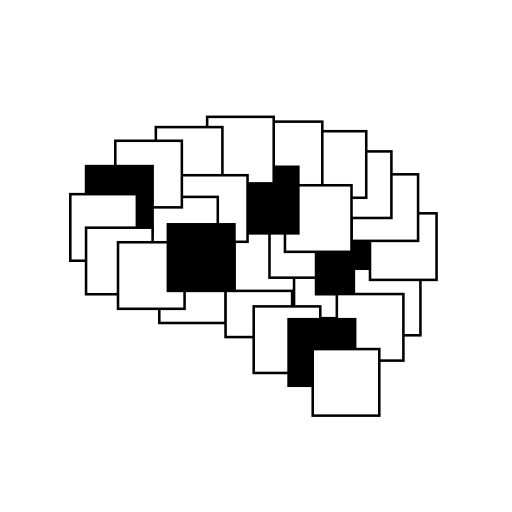
t = 0.00 s
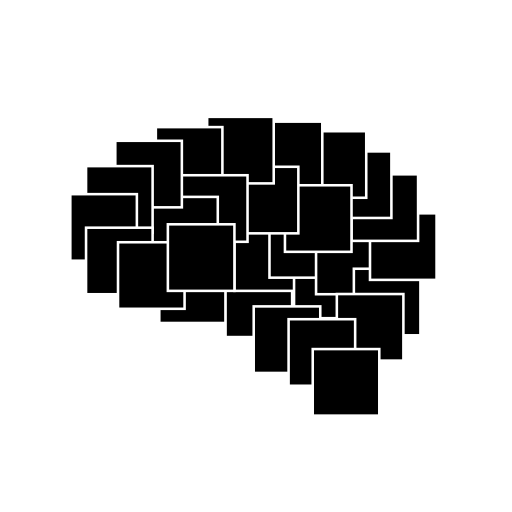
t = 1.00 s
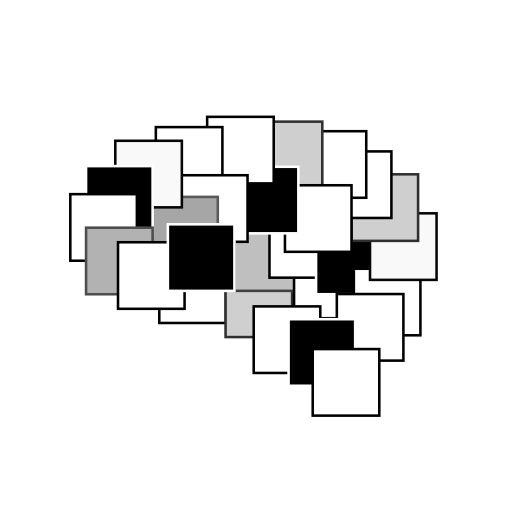
t = 1.93 s
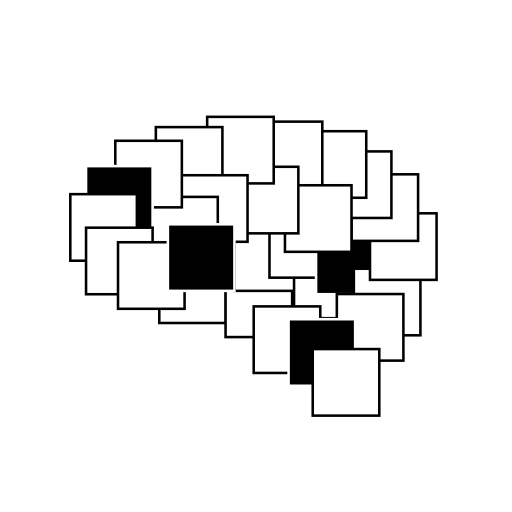
t = 2.85 s
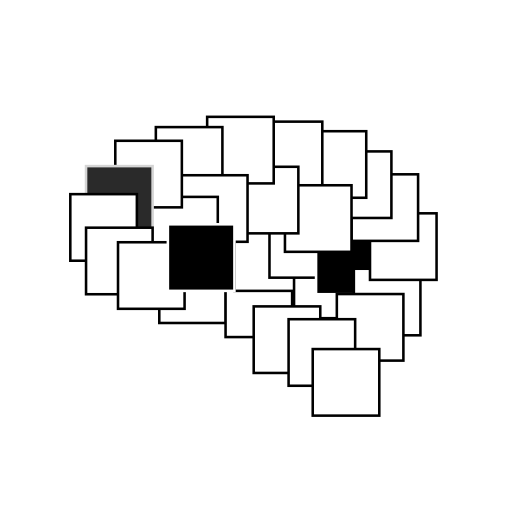
t = 3.78 s
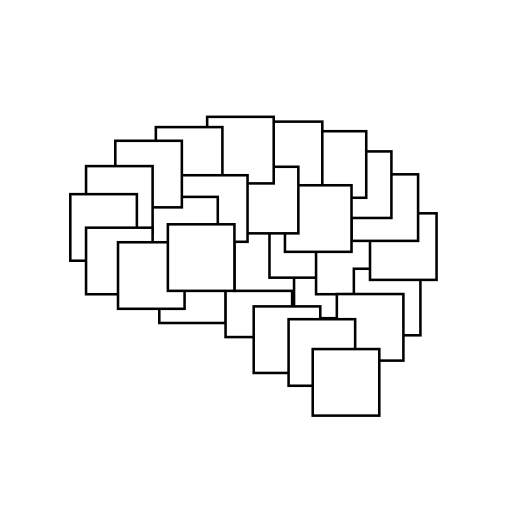
t = 4.90 s

The animated SVG that drew these frames (rendered in a browser with its animation timeline set to each time). Animation: 28 CSS @keyframes rules; one cycle of 4.90 s.

<?xml version="1.0" encoding="UTF-8" standalone="no"?>
<svg id="logo_NBB_animated_delay" width="100mm" height="100mm" viewBox="0 0 100 100" version="1.1" xmlns="http://www.w3.org/2000/svg" xmlns:svg="http://www.w3.org/2000/svg">
<g id="Atoms">
	<rect class="box" id="box_Atoms" transform="scale(1,1) translate(0, 0)" x="31.111000" y="50.084000" width="13.0" height="13.0" style="fill:#FFFFFF;fill-opacity:1;stroke:#000000;stroke-width:0.5;stroke-linecap:round;stroke-linejoin:miter;stroke-miterlimit:4;stroke-opacity:1"/>
</g>
<g id="Electrons">
	<rect class="box" id="box_Electrons" transform="scale(1,1) translate(0, 0)" x="44.056000" y="52.834000" width="13.0" height="13.0" style="fill:#FFFFFF;fill-opacity:1;stroke:#000000;stroke-width:0.5;stroke-linecap:round;stroke-linejoin:miter;stroke-miterlimit:4;stroke-opacity:1"/>
</g>
<g id="Magnets">
	<rect class="box" id="box_Magnets" transform="scale(1,1) translate(0, 0)" x="45.787000" y="43.810000" width="13.0" height="13.0" style="fill:#FFFFFF;fill-opacity:1;stroke:#000000;stroke-width:0.5;stroke-linecap:round;stroke-linejoin:miter;stroke-miterlimit:4;stroke-opacity:1"/>
</g>
<g id="Light">
	<rect class="box" id="box_Light" transform="scale(1,1) translate(0, 0)" x="57.432000" y="49.147000" width="13.0" height="13.0" style="fill:#FFFFFF;fill-opacity:1;stroke:#000000;stroke-width:0.5;stroke-linecap:round;stroke-linejoin:miter;stroke-miterlimit:4;stroke-opacity:1"/>
</g>
<g id="Sensors">
	<rect class="box" id="box_Sensors" transform="scale(1,1) translate(0, 0)" x="52.633000" y="41.232000" width="13.0" height="13.0" style="fill:#FFFFFF;fill-opacity:1;stroke:#000000;stroke-width:0.5;stroke-linecap:round;stroke-linejoin:miter;stroke-miterlimit:4;stroke-opacity:1"/>
</g>
<g id="Motors">
	<rect class="box" id="box_Motors" transform="scale(1,1) translate(0, 0)" x="61.730000" y="44.465000" width="13.0" height="13.0" style="fill:#000000;fill-opacity:1;stroke:#000000;stroke-width:0.5;stroke-linecap:round;stroke-linejoin:miter;stroke-miterlimit:4;stroke-opacity:1"/>
</g>
<g id="Transistors">
	<rect class="box" id="box_Transistors" transform="scale(1,1) translate(0, 0)" x="69.113000" y="52.489000" width="13.0" height="13.0" style="fill:#FFFFFF;fill-opacity:1;stroke:#000000;stroke-width:0.5;stroke-linecap:round;stroke-linejoin:miter;stroke-miterlimit:4;stroke-opacity:1"/>
</g>
<g id="Amplifiers">
	<rect class="box" id="box_Amplifiers" transform="scale(1,1) translate(0, 0)" x="72.266000" y="41.664000" width="13.0" height="13.0" style="fill:#FFFFFF;fill-opacity:1;stroke:#000000;stroke-width:0.5;stroke-linecap:round;stroke-linejoin:miter;stroke-miterlimit:4;stroke-opacity:1"/>
</g>
<g id="Circuits">
	<rect class="box" id="box_Circuits" transform="scale(1,1) translate(0, 0)" x="68.657000" y="34.046000" width="13.0" height="13.0" style="fill:#FFFFFF;fill-opacity:1;stroke:#000000;stroke-width:0.5;stroke-linecap:round;stroke-linejoin:miter;stroke-miterlimit:4;stroke-opacity:1"/>
</g>
<g id="Power">
	<rect class="box" id="box_Power" transform="scale(1,1) translate(0, 0)" x="63.446000" y="29.572000" width="13.0" height="13.0" style="fill:#FFFFFF;fill-opacity:1;stroke:#000000;stroke-width:0.5;stroke-linecap:round;stroke-linejoin:miter;stroke-miterlimit:4;stroke-opacity:1"/>
</g>
<g id="Data">
	<rect class="box" id="box_Data" transform="scale(1,1) translate(0, 0)" x="58.531000" y="25.627000" width="13.0" height="13.0" style="fill:#FFFFFF;fill-opacity:1;stroke:#000000;stroke-width:0.5;stroke-linecap:round;stroke-linejoin:miter;stroke-miterlimit:4;stroke-opacity:1"/>
</g>
<g id="Logic">
	<rect class="box" id="box_Logic" transform="scale(1,1) translate(0, 0)" x="49.949000" y="23.757000" width="13.0" height="13.0" style="fill:#FFFFFF;fill-opacity:1;stroke:#000000;stroke-width:0.5;stroke-linecap:round;stroke-linejoin:miter;stroke-miterlimit:4;stroke-opacity:1"/>
</g>
<g id="Memory">
	<rect class="box" id="box_Memory" transform="scale(1,1) translate(0, 0)" x="55.655000" y="36.185000" width="13.0" height="13.0" style="fill:#FFFFFF;fill-opacity:1;stroke:#000000;stroke-width:0.5;stroke-linecap:round;stroke-linejoin:miter;stroke-miterlimit:4;stroke-opacity:1"/>
</g>
<g id="FPGAs">
	<rect class="box" id="box_FPGAs" transform="scale(1,1) translate(0, 0)" x="45.271000" y="32.576000" width="13.0" height="13.0" style="fill:#000000;fill-opacity:1;stroke:#000000;stroke-width:0.5;stroke-linecap:round;stroke-linejoin:miter;stroke-miterlimit:4;stroke-opacity:1"/>
</g>
<g id="Computers">
	<rect class="box" id="box_Computers" transform="scale(1,1) translate(0, 0)" x="40.460000" y="22.821000" width="13.0" height="13.0" style="fill:#FFFFFF;fill-opacity:1;stroke:#000000;stroke-width:0.5;stroke-linecap:round;stroke-linejoin:miter;stroke-miterlimit:4;stroke-opacity:1"/>
</g>
<g id="Control">
	<rect class="box" id="box_Control" transform="scale(1,1) translate(0, 0)" x="30.438000" y="24.826000" width="13.0" height="13.0" style="fill:#FFFFFF;fill-opacity:1;stroke:#000000;stroke-width:0.5;stroke-linecap:round;stroke-linejoin:miter;stroke-miterlimit:4;stroke-opacity:1"/>
</g>
<g id="Robotics">
	<rect class="box" id="box_Robotics" transform="scale(1,1) translate(0, 0)" x="35.347000" y="34.227000" width="13.0" height="13.0" style="fill:#FFFFFF;fill-opacity:1;stroke:#000000;stroke-width:0.5;stroke-linecap:round;stroke-linejoin:miter;stroke-miterlimit:4;stroke-opacity:1"/>
</g>
<g id="Systems">
	<rect class="box" id="box_Systems" transform="scale(1,1) translate(0, 0)" x="29.536000" y="38.456000" width="13.0" height="13.0" style="fill:#FFFFFF;fill-opacity:1;stroke:#000000;stroke-width:0.5;stroke-linecap:round;stroke-linejoin:miter;stroke-miterlimit:4;stroke-opacity:1"/>
</g>
<g id="Linux">
	<rect class="box" id="box_Linux" transform="scale(1,1) translate(0, 0)" x="22.519000" y="27.498000" width="13.0" height="13.0" style="fill:#FFFFFF;fill-opacity:1;stroke:#000000;stroke-width:0.5;stroke-linecap:round;stroke-linejoin:miter;stroke-miterlimit:4;stroke-opacity:1"/>
</g>
<g id="Python">
	<rect class="box" id="box_Python" transform="scale(1,1) translate(0, 0)" x="16.807000" y="32.443000" width="13.0" height="13.0" style="fill:#000000;fill-opacity:1;stroke:#000000;stroke-width:0.5;stroke-linecap:round;stroke-linejoin:miter;stroke-miterlimit:4;stroke-opacity:1"/>
</g>
<g id="Networks">
	<rect class="box" id="box_Networks" transform="scale(1,1) translate(0, 0)" x="13.733000" y="37.922000" width="13.0" height="13.0" style="fill:#FFFFFF;fill-opacity:1;stroke:#000000;stroke-width:0.5;stroke-linecap:round;stroke-linejoin:miter;stroke-miterlimit:4;stroke-opacity:1"/>
</g>
<g id="Websites">
	<rect class="box" id="box_Websites" transform="scale(1,1) translate(0, 0)" x="16.807000" y="44.470000" width="13.0" height="13.0" style="fill:#FFFFFF;fill-opacity:1;stroke:#000000;stroke-width:0.5;stroke-linecap:round;stroke-linejoin:miter;stroke-miterlimit:4;stroke-opacity:1"/>
</g>
<g id="Servers">
	<rect class="box" id="box_Servers" transform="scale(1,1) translate(0, 0)" x="49.552000" y="59.843000" width="13.0" height="13.0" style="fill:#FFFFFF;fill-opacity:1;stroke:#000000;stroke-width:0.5;stroke-linecap:round;stroke-linejoin:miter;stroke-miterlimit:4;stroke-opacity:1"/>
</g>
<g id="Security">
	<rect class="box" id="box_Security" transform="scale(1,1) translate(0, 0)" x="65.787000" y="57.432000" width="13.0" height="13.0" style="fill:#FFFFFF;fill-opacity:1;stroke:#000000;stroke-width:0.5;stroke-linecap:round;stroke-linejoin:miter;stroke-miterlimit:4;stroke-opacity:1"/>
</g>
<g id="Audio">
	<rect class="box" id="box_Audio" transform="scale(1,1) translate(0, 0)" x="56.365000" y="62.345000" width="13.0" height="13.0" style="fill:#000000;fill-opacity:1;stroke:#000000;stroke-width:0.5;stroke-linecap:round;stroke-linejoin:miter;stroke-miterlimit:4;stroke-opacity:1"/>
</g>
<g id="Vision">
	<rect class="box" id="box_Vision" transform="scale(1,1) translate(0, 0)" x="61.080000" y="68.178000" width="13.0" height="13.0" style="fill:#FFFFFF;fill-opacity:1;stroke:#000000;stroke-width:0.5;stroke-linecap:round;stroke-linejoin:miter;stroke-miterlimit:4;stroke-opacity:1"/>
</g>
<g id="Learning">
	<rect class="box" id="box_Learning" transform="scale(1,1) translate(0, 0)" x="23.050000" y="47.314000" width="13.0" height="13.0" style="fill:#FFFFFF;fill-opacity:1;stroke:#000000;stroke-width:0.5;stroke-linecap:round;stroke-linejoin:miter;stroke-miterlimit:4;stroke-opacity:1"/>
</g>
<g id="Intelligence">
	<rect class="box" id="box_Intelligence" transform="scale(1,1) translate(0, 0)" x="32.787000" y="43.810000" width="13.0" height="13.0" style="fill:#000000;fill-opacity:1;stroke:#000000;stroke-width:0.5;stroke-linecap:round;stroke-linejoin:miter;stroke-miterlimit:4;stroke-opacity:1"/>
</g>
<style>
	#box_Atoms			 {animation: animate_Atoms 0.60s linear; animation-fill-mode: forwards; animation-delay: 1.00s}
	#box_Electrons		 {animation: animate_Electrons 1.20s linear; animation-fill-mode: forwards; animation-delay: 1.00s}
	#box_Magnets		 {animation: animate_Magnets 1.30s linear; animation-fill-mode: forwards; animation-delay: 1.00s}
	#box_Light			 {animation: animate_Light 0.60s linear; animation-fill-mode: forwards; animation-delay: 1.00s}
	#box_Sensors		 {animation: animate_Sensors 0.90s linear; animation-fill-mode: forwards; animation-delay: 1.00s}
	#box_Motors			 {animation: animate_Motors 3.10s linear; animation-fill-mode: forwards; animation-delay: 1.00s}
	#box_Transistors	 {animation: animate_Transistors 0.30s linear; animation-fill-mode: forwards; animation-delay: 1.00s}
	#box_Amplifiers		 {animation: animate_Amplifiers 1.00s linear; animation-fill-mode: forwards; animation-delay: 1.00s}
	#box_Circuits		 {animation: animate_Circuits 1.20s linear; animation-fill-mode: forwards; animation-delay: 1.00s}
	#box_Power			 {animation: animate_Power 0.60s linear; animation-fill-mode: forwards; animation-delay: 1.00s}
	#box_Data			 {animation: animate_Data 0.70s linear; animation-fill-mode: forwards; animation-delay: 1.00s}
	#box_Logic			 {animation: animate_Logic 1.20s linear; animation-fill-mode: forwards; animation-delay: 1.00s}
	#box_Memory			 {animation: animate_Memory 0.70s linear; animation-fill-mode: forwards; animation-delay: 1.00s}
	#box_FPGAs			 {animation: animate_FPGAs 1.00s linear; animation-fill-mode: forwards; animation-delay: 1.00s}
	#box_Computers		 {animation: animate_Computers 0.70s linear; animation-fill-mode: forwards; animation-delay: 1.00s}
	#box_Control		 {animation: animate_Control 0.40s linear; animation-fill-mode: forwards; animation-delay: 1.00s}
	#box_Robotics		 {animation: animate_Robotics 0.70s linear; animation-fill-mode: forwards; animation-delay: 1.00s}
	#box_Systems		 {animation: animate_Systems 1.50s linear; animation-fill-mode: forwards; animation-delay: 1.00s}
	#box_Linux			 {animation: animate_Linux 1.00s linear; animation-fill-mode: forwards; animation-delay: 1.00s}
	#box_Python			 {animation: animate_Python 2.90s linear; animation-fill-mode: forwards; animation-delay: 1.00s}
	#box_Networks		 {animation: animate_Networks 0.60s linear; animation-fill-mode: forwards; animation-delay: 1.00s}
	#box_Websites		 {animation: animate_Websites 1.40s linear; animation-fill-mode: forwards; animation-delay: 1.00s}
	#box_Servers		 {animation: animate_Servers 0.40s linear; animation-fill-mode: forwards; animation-delay: 1.00s}
	#box_Security		 {animation: animate_Security 0.90s linear; animation-fill-mode: forwards; animation-delay: 1.00s}
	#box_Audio			 {animation: animate_Audio 2.40s linear; animation-fill-mode: forwards; animation-delay: 1.00s}
	#box_Vision			 {animation: animate_Vision 0.60s linear; animation-fill-mode: forwards; animation-delay: 1.00s}
	#box_Learning		 {animation: animate_Learning 0.30s linear; animation-fill-mode: forwards; animation-delay: 1.00s}
	#box_Intelligence	 {animation: animate_Intelligence 3.90s linear; animation-fill-mode: forwards; animation-delay: 1.00s}

	@keyframes animate_Atoms {
		0%     {fill:#000000;stroke:#FFFFFF;}
		95%    {fill:#FFFFFF;stroke:#000000;}
		100%   {fill:#FFFFFF;stroke:#000000;}
	}

	@keyframes animate_Electrons {
		0%     {fill:#000000;stroke:#FFFFFF;}
		95%    {fill:#FFFFFF;stroke:#000000;}
		100%   {fill:#FFFFFF;stroke:#000000;}
	}

	@keyframes animate_Magnets {
		0%     {fill:#000000;stroke:#FFFFFF;}
		95%    {fill:#FFFFFF;stroke:#000000;}
		100%   {fill:#FFFFFF;stroke:#000000;}
	}

	@keyframes animate_Light {
		0%     {fill:#000000;stroke:#FFFFFF;}
		95%    {fill:#FFFFFF;stroke:#000000;}
		100%   {fill:#FFFFFF;stroke:#000000;}
	}

	@keyframes animate_Sensors {
		0%     {fill:#000000;stroke:#FFFFFF;}
		95%    {fill:#FFFFFF;stroke:#000000;}
		100%   {fill:#FFFFFF;stroke:#000000;}
	}

	@keyframes animate_Motors {
		0%     {fill:#000000;stroke:#FFFFFF;}
		95%    {fill:#000000;stroke:#FFFFFF;}
		100%   {fill:#FFFFFF;stroke:#000000;}
	}

	@keyframes animate_Transistors {
		0%     {fill:#000000;stroke:#FFFFFF;}
		95%    {fill:#FFFFFF;stroke:#000000;}
		100%   {fill:#FFFFFF;stroke:#000000;}
	}

	@keyframes animate_Amplifiers {
		0%     {fill:#000000;stroke:#FFFFFF;}
		95%    {fill:#FFFFFF;stroke:#000000;}
		100%   {fill:#FFFFFF;stroke:#000000;}
	}

	@keyframes animate_Circuits {
		0%     {fill:#000000;stroke:#FFFFFF;}
		95%    {fill:#FFFFFF;stroke:#000000;}
		100%   {fill:#FFFFFF;stroke:#000000;}
	}

	@keyframes animate_Power {
		0%     {fill:#000000;stroke:#FFFFFF;}
		95%    {fill:#FFFFFF;stroke:#000000;}
		100%   {fill:#FFFFFF;stroke:#000000;}
	}

	@keyframes animate_Data {
		0%     {fill:#000000;stroke:#FFFFFF;}
		95%    {fill:#FFFFFF;stroke:#000000;}
		100%   {fill:#FFFFFF;stroke:#000000;}
	}

	@keyframes animate_Logic {
		0%     {fill:#000000;stroke:#FFFFFF;}
		95%    {fill:#FFFFFF;stroke:#000000;}
		100%   {fill:#FFFFFF;stroke:#000000;}
	}

	@keyframes animate_Memory {
		0%     {fill:#000000;stroke:#FFFFFF;}
		95%    {fill:#FFFFFF;stroke:#000000;}
		100%   {fill:#FFFFFF;stroke:#000000;}
	}

	@keyframes animate_FPGAs {
		0%     {fill:#000000;stroke:#FFFFFF;}
		95%    {fill:#000000;stroke:#FFFFFF;}
		100%   {fill:#FFFFFF;stroke:#000000;}
	}

	@keyframes animate_Computers {
		0%     {fill:#000000;stroke:#FFFFFF;}
		95%    {fill:#FFFFFF;stroke:#000000;}
		100%   {fill:#FFFFFF;stroke:#000000;}
	}

	@keyframes animate_Control {
		0%     {fill:#000000;stroke:#FFFFFF;}
		95%    {fill:#FFFFFF;stroke:#000000;}
		100%   {fill:#FFFFFF;stroke:#000000;}
	}

	@keyframes animate_Robotics {
		0%     {fill:#000000;stroke:#FFFFFF;}
		95%    {fill:#FFFFFF;stroke:#000000;}
		100%   {fill:#FFFFFF;stroke:#000000;}
	}

	@keyframes animate_Systems {
		0%     {fill:#000000;stroke:#FFFFFF;}
		95%    {fill:#FFFFFF;stroke:#000000;}
		100%   {fill:#FFFFFF;stroke:#000000;}
	}

	@keyframes animate_Linux {
		0%     {fill:#000000;stroke:#FFFFFF;}
		95%    {fill:#FFFFFF;stroke:#000000;}
		100%   {fill:#FFFFFF;stroke:#000000;}
	}

	@keyframes animate_Python {
		0%     {fill:#000000;stroke:#FFFFFF;}
		95%    {fill:#000000;stroke:#FFFFFF;}
		100%   {fill:#FFFFFF;stroke:#000000;}
	}

	@keyframes animate_Networks {
		0%     {fill:#000000;stroke:#FFFFFF;}
		95%    {fill:#FFFFFF;stroke:#000000;}
		100%   {fill:#FFFFFF;stroke:#000000;}
	}

	@keyframes animate_Websites {
		0%     {fill:#000000;stroke:#FFFFFF;}
		95%    {fill:#FFFFFF;stroke:#000000;}
		100%   {fill:#FFFFFF;stroke:#000000;}
	}

	@keyframes animate_Servers {
		0%     {fill:#000000;stroke:#FFFFFF;}
		95%    {fill:#FFFFFF;stroke:#000000;}
		100%   {fill:#FFFFFF;stroke:#000000;}
	}

	@keyframes animate_Security {
		0%     {fill:#000000;stroke:#FFFFFF;}
		95%    {fill:#FFFFFF;stroke:#000000;}
		100%   {fill:#FFFFFF;stroke:#000000;}
	}

	@keyframes animate_Audio {
		0%     {fill:#000000;stroke:#FFFFFF;}
		95%    {fill:#000000;stroke:#FFFFFF;}
		100%   {fill:#FFFFFF;stroke:#000000;}
	}

	@keyframes animate_Vision {
		0%     {fill:#000000;stroke:#FFFFFF;}
		95%    {fill:#FFFFFF;stroke:#000000;}
		100%   {fill:#FFFFFF;stroke:#000000;}
	}

	@keyframes animate_Learning {
		0%     {fill:#000000;stroke:#FFFFFF;}
		95%    {fill:#FFFFFF;stroke:#000000;}
		100%   {fill:#FFFFFF;stroke:#000000;}
	}

	@keyframes animate_Intelligence {
		0%     {fill:#000000;stroke:#FFFFFF;}
		95%    {fill:#000000;stroke:#FFFFFF;}
		100%   {fill:#FFFFFF;stroke:#000000;}
	}
</style>
</svg>